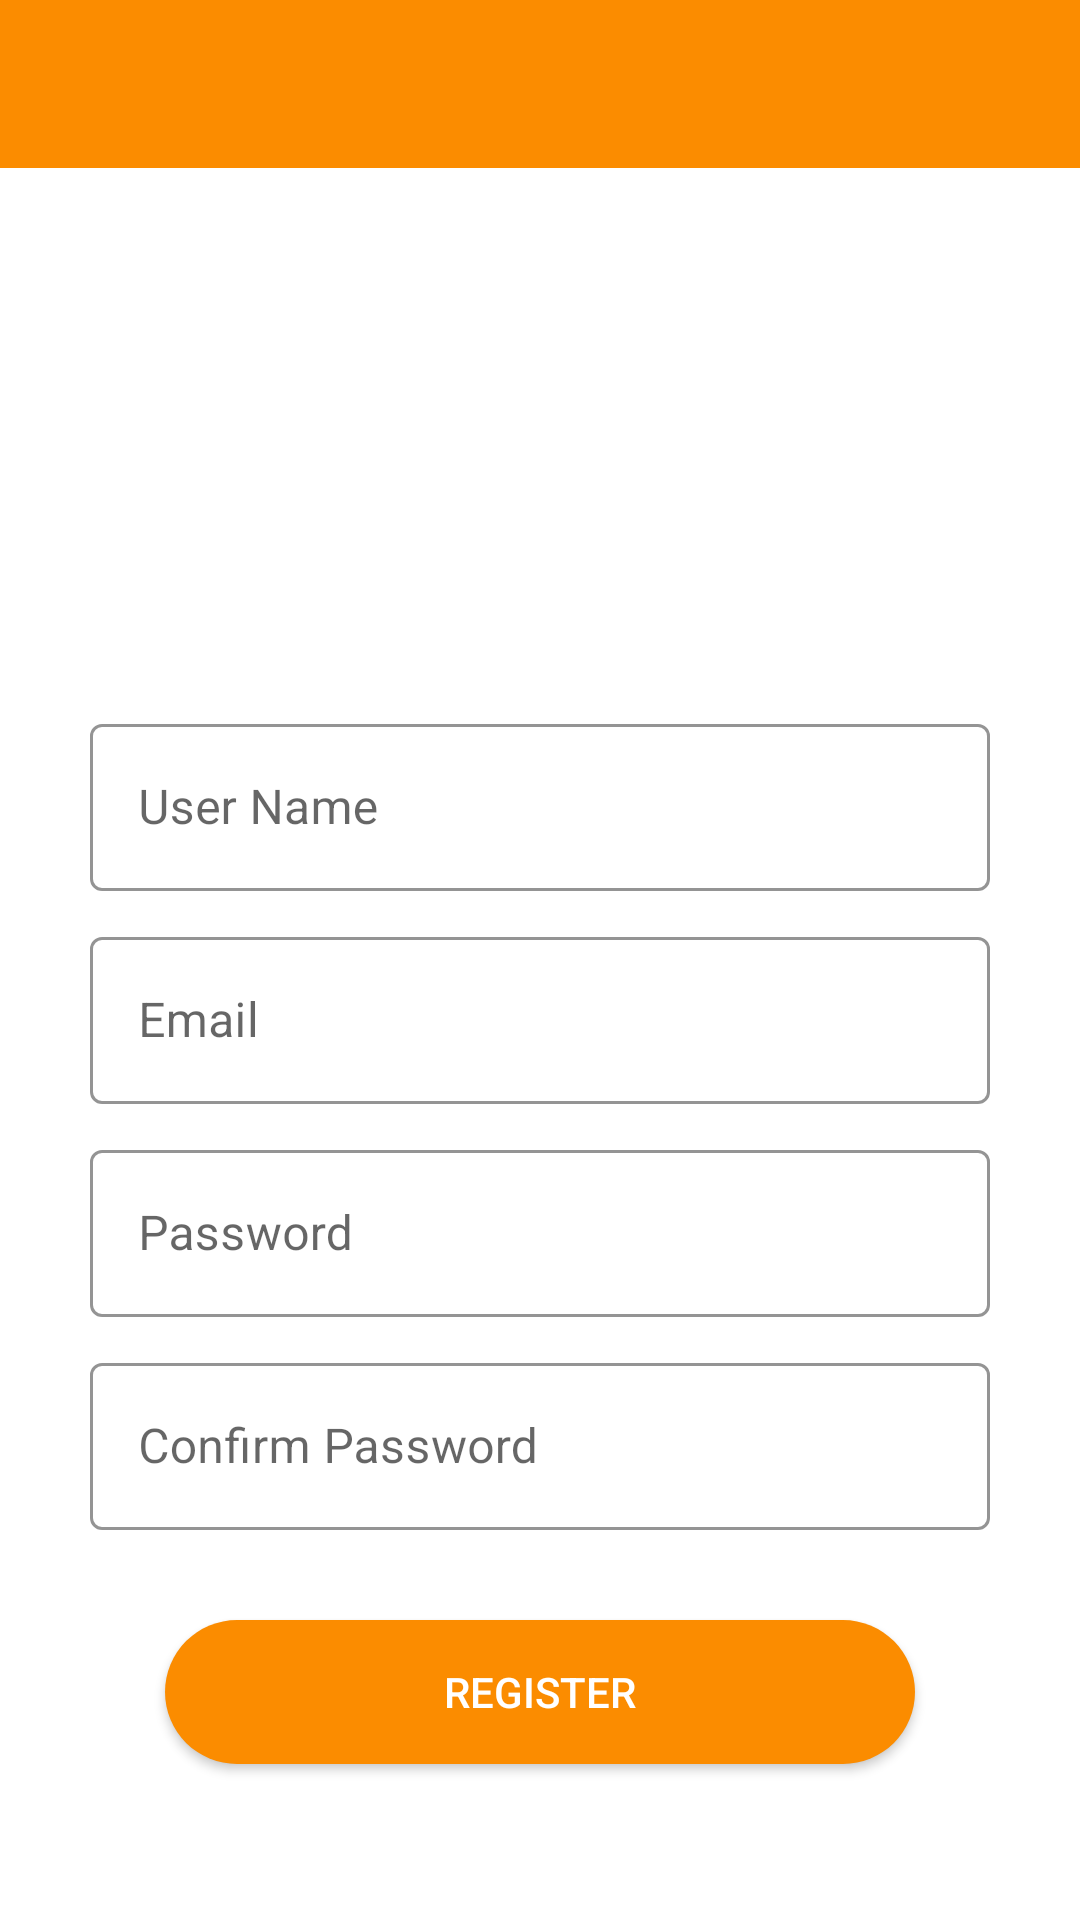

Layout XML and referenced resources for this Android screen:
<!-- AndroidManifest.xml: application theme Theme.BikeBuddy -->
<!-- res/layout/activity_register.xml -->
<?xml version="1.0" encoding="utf-8"?>
<RelativeLayout xmlns:android="http://schemas.android.com/apk/res/android"
    xmlns:app="http://schemas.android.com/apk/res-auto"
    xmlns:tools="http://schemas.android.com/tools"
    android:layout_width="match_parent"
    android:layout_height="match_parent"
    tools:context=".Activities.UserRegisterActivity">

    <com.google.android.material.appbar.AppBarLayout
        android:id="@+id/appBar"
        android:layout_width="match_parent"
        android:layout_height="wrap_content"
        android:theme="@style/Theme.BikeBuddy.AppBarOverlay">

        <androidx.appcompat.widget.Toolbar
            android:id="@+id/toolbar"
            android:layout_width="match_parent"
            android:layout_height="wrap_content"
            android:background="?attr/colorPrimary"
            app:popupTheme="@style/Theme.BikeBuddy.PopupOverlay" />

    </com.google.android.material.appbar.AppBarLayout>

    <ProgressBar
        android:id="@+id/progressbar"
        android:layout_width="wrap_content"
        android:layout_height="wrap_content"
        android:visibility="gone"
        android:layout_centerInParent="true"
        style="?android:attr/progressBarStyle"
        android:fitsSystemWindows="true"/>

    <RelativeLayout
        android:id="@+id/insertProfilePic"
        android:layout_width="160dp"
        android:layout_height="wrap_content"
        android:layout_centerHorizontal="true"
        android:layout_below="@+id/appBar"
        android:layout_marginTop="20dp">

        <ImageView
            android:id="@+id/picture"
            android:layout_width="150dp"
            android:layout_height="150dp"
            android:layout_centerHorizontal="true"
            android:src="@drawable/user"/>

        <ImageView
            android:id="@+id/profilePicture"
            android:layout_width="150dp"
            android:layout_height="150dp"
            android:layout_centerHorizontal="true" />


        <ImageView
            android:id="@+id/img_plus"
            android:layout_width="50dp"
            android:layout_height="50dp"
            android:layout_alignBottom="@id/picture"
            android:layout_alignParentRight="true"
            android:src="@drawable/plus" />
    </RelativeLayout>

    <com.google.android.material.textfield.TextInputLayout
        android:id="@+id/userName"
        android:layout_width="300dp"
        android:layout_height="wrap_content"
        app:hintTextColor="#000000"
        app:boxStrokeColor="#000000"
        android:ems="10"
        android:hint="User Name"
        android:layout_marginTop="10dp"
        android:layout_centerHorizontal="true"
        android:layout_below="@+id/insertProfilePic"
        style="@style/Widget.MaterialComponents.TextInputLayout.OutlinedBox">

        <com.google.android.material.textfield.TextInputEditText
            android:id="@+id/name"
            android:layout_width="match_parent"
            android:layout_height="wrap_content"
            android:textColor="#000000"
            android:inputType="textPersonName"
            />

    </com.google.android.material.textfield.TextInputLayout>

    <com.google.android.material.textfield.TextInputLayout
        android:id="@+id/userEmail"
        android:layout_width="300dp"
        android:layout_height="wrap_content"
        app:hintTextColor="#000000"
        app:boxStrokeColor="#000000"
        android:ems="10"
        android:hint="Email"
        android:layout_below="@+id/userName"
        android:layout_marginTop="10dp"
        android:layout_centerHorizontal="true"
        style="@style/Widget.MaterialComponents.TextInputLayout.OutlinedBox">

        <com.google.android.material.textfield.TextInputEditText
            android:id="@+id/email"
            android:layout_width="match_parent"
            android:layout_height="wrap_content"
            android:textColor="#000000"
            android:inputType="textEmailAddress"
            />

    </com.google.android.material.textfield.TextInputLayout>

    <com.google.android.material.textfield.TextInputLayout
        android:id="@+id/userPass"
        android:layout_width="300dp"
        android:layout_height="wrap_content"
        app:hintTextColor="#000000"
        app:boxStrokeColor="#000000"
        android:ems="10"
        android:hint="Password"
        android:layout_below="@+id/userEmail"
        android:layout_marginTop="10dp"
        android:layout_centerHorizontal="true"
        style="@style/Widget.MaterialComponents.TextInputLayout.OutlinedBox">

        <com.google.android.material.textfield.TextInputEditText
            android:id="@+id/pass"
            android:layout_width="match_parent"
            android:layout_height="wrap_content"
            android:textColor="#000000"
            android:inputType="textPassword"
            />

    </com.google.android.material.textfield.TextInputLayout>


    <com.google.android.material.textfield.TextInputLayout
        android:id="@+id/conpass"
        android:layout_width="300dp"
        android:layout_height="wrap_content"
        app:hintTextColor="#000000"
        app:boxStrokeColor="#000000"
        android:ems="10"
        android:hint="Confirm Password"
        android:layout_below="@+id/userPass"
        android:layout_marginTop="10dp"
        android:layout_centerHorizontal="true"
        style="@style/Widget.MaterialComponents.TextInputLayout.OutlinedBox">

        <com.google.android.material.textfield.TextInputEditText
            android:id="@+id/cpass"
            android:layout_width="match_parent"
            android:layout_height="wrap_content"
            android:textColor="#000000"
            android:inputType="textPassword"
            />

    </com.google.android.material.textfield.TextInputLayout>

    <Button
        android:id="@+id/signup"
        android:layout_width="250dp"
        android:layout_height="wrap_content"
        android:layout_below="@+id/conpass"
        android:layout_marginTop="30dp"
        android:layout_centerHorizontal="true"
        android:textColor="#ffffff"
        android:background="@drawable/rounded_buttons"
        android:text="register" />

</RelativeLayout>
<!-- resources referenced by this layout -->
<resources>
  <!-- drawable rounded_buttons (drawable) -->
  <?xml version="1.0" encoding="utf-8"?>
  <shape xmlns:android="http://schemas.android.com/apk/res/android"
      android:shape="rectangle">
      <solid android:color="@color/purple_500"/>
      <corners android:radius="90dp"
          android:bottomLeftRadius="90dp"
          android:bottomRightRadius="90dp"
          android:topLeftRadius="90dp"
          android:topRightRadius="90dp"/>
  </shape>
  <style name="Theme.BikeBuddy.AppBarOverlay" parent="ThemeOverlay.AppCompat.Dark.ActionBar" />
  <style name="Theme.BikeBuddy.PopupOverlay" parent="ThemeOverlay.AppCompat.Light" />
  <style name="Theme.BikeBuddy" parent="Theme.MaterialComponents.DayNight.NoActionBar">
          
          <item name="colorPrimary">@color/purple_500</item>
          <item name="colorPrimaryVariant">@color/purple_700</item>
          <item name="colorOnPrimary">@color/white</item>
          
          <item name="colorSecondary">@color/teal_200</item>
          <item name="colorSecondaryVariant">@color/teal_700</item>
          <item name="colorOnSecondary">@color/white</item>
          
          <item name="android:statusBarColor" tools:targetApi="l">?attr/colorPrimaryVariant</item>
          
      </style>
  <color name="purple_500">#FB8C00</color>
  <color name="purple_700">#F4511E</color>
  <color name="white">#FFFFFFFF</color>
  <color name="teal_200">#FF03DAC5</color>
  <color name="teal_700">#FF018786</color>
</resources>
